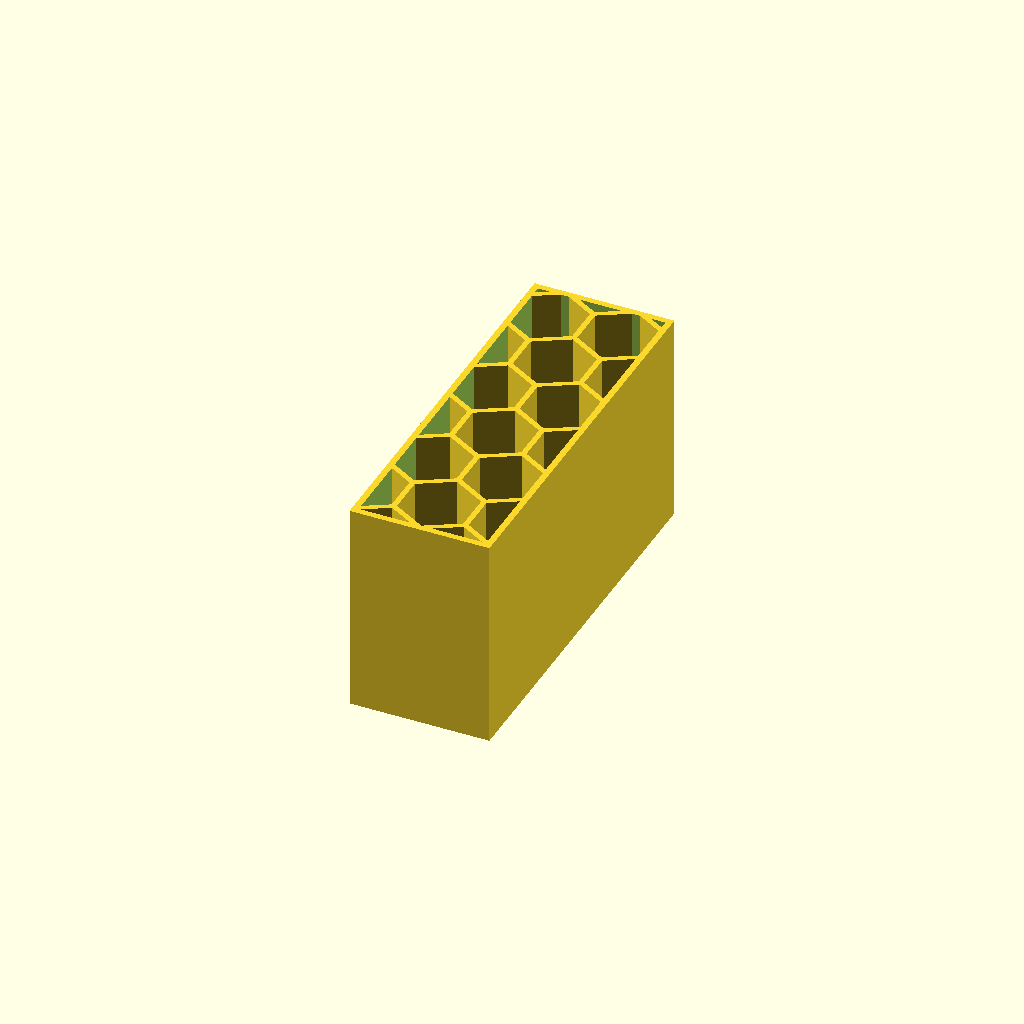
Cell 1: rendered with the file's own defaults.
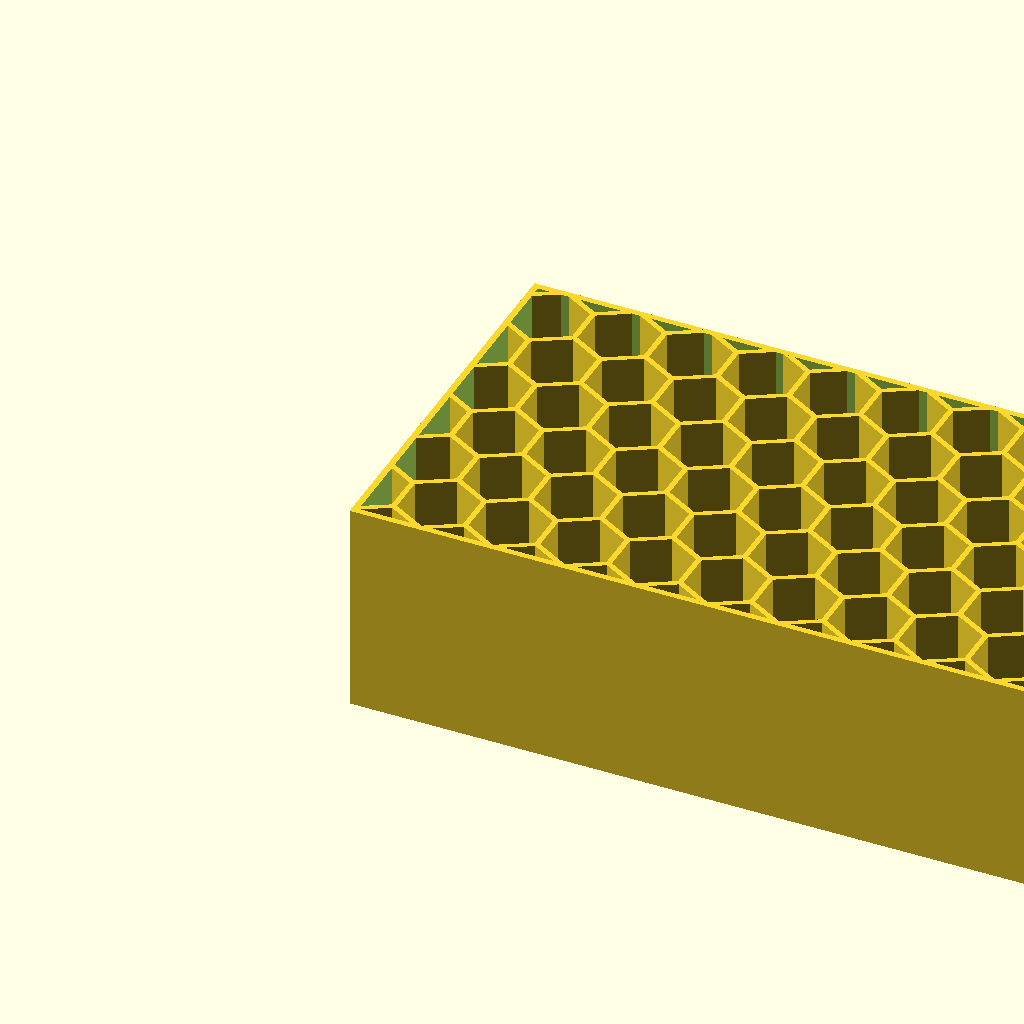
Cell 2 — spacer_width set to 200, the other parameters unchanged.
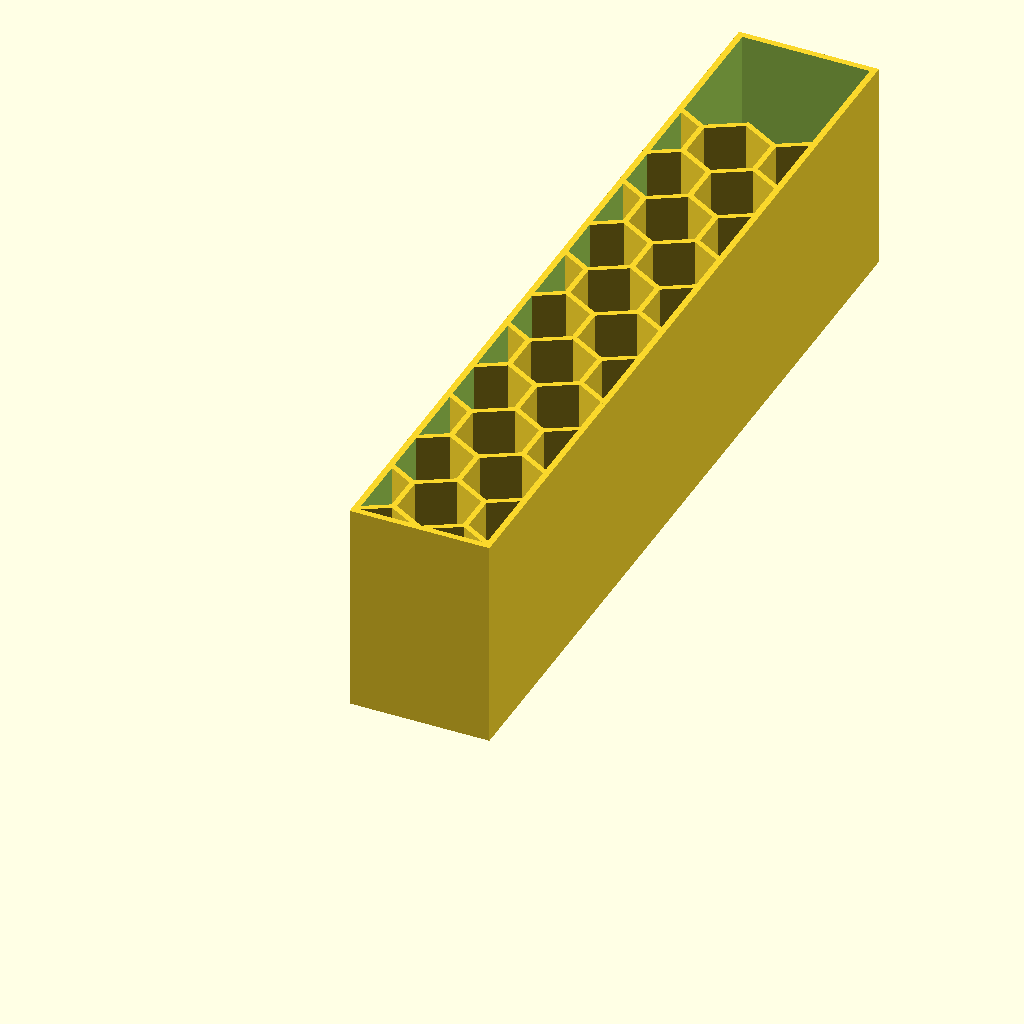
Cell 3 — spacer_length set to 200, the other parameters unchanged.
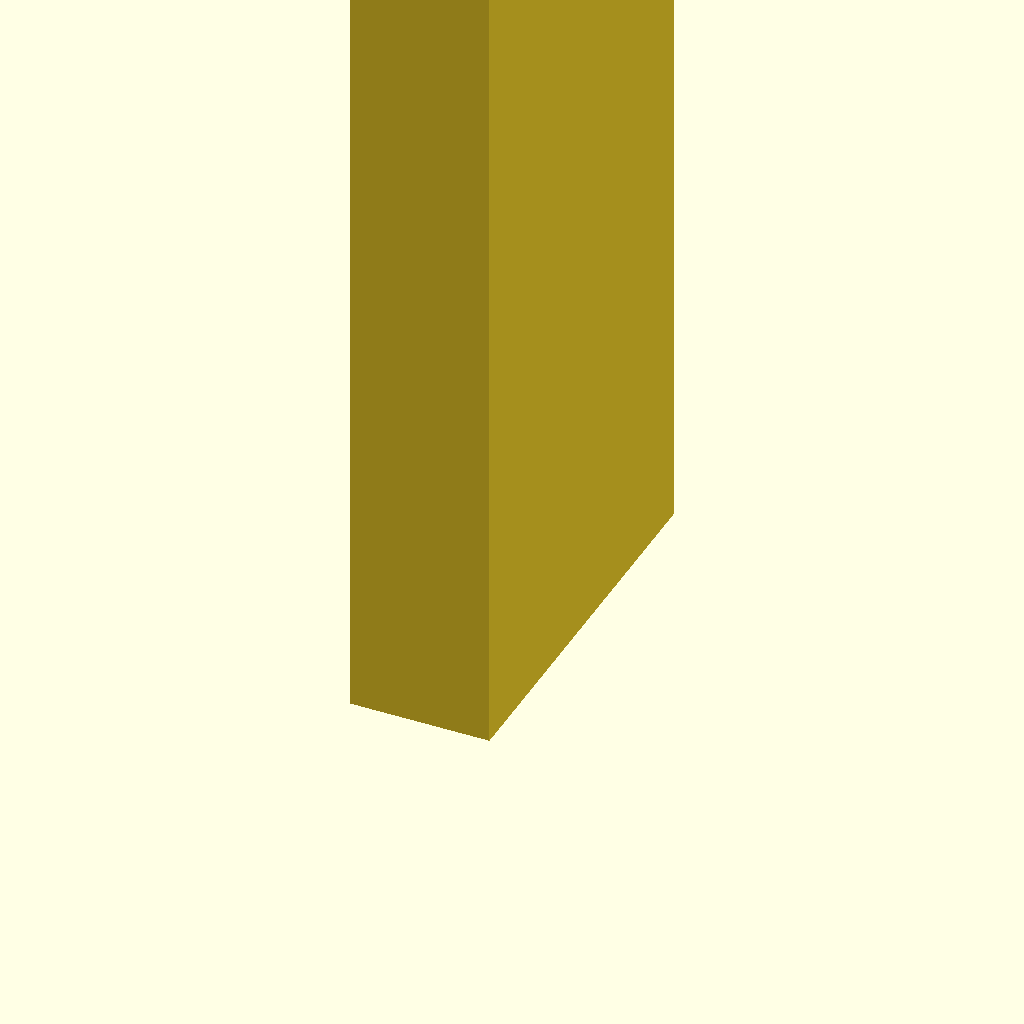
Cell 4 — spacer_height set to 200, the other parameters unchanged.
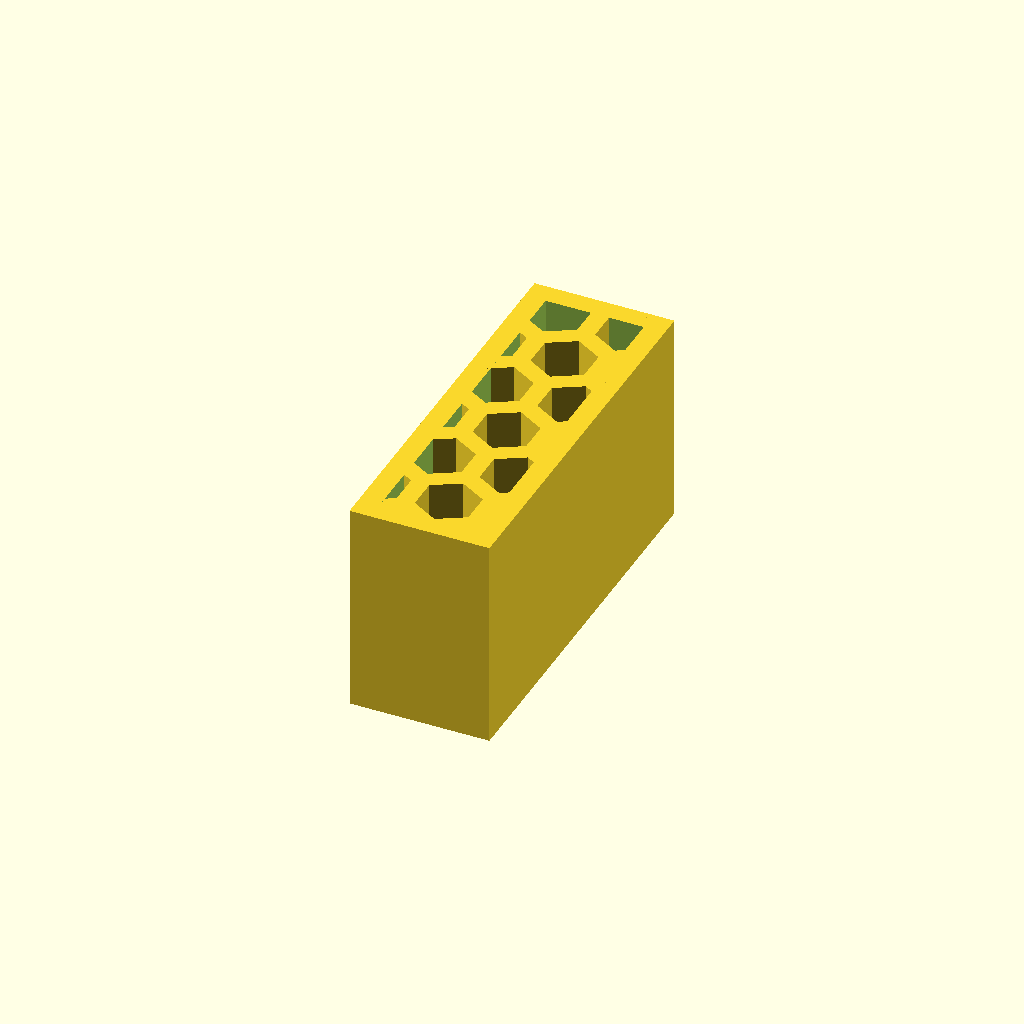
Cell 5 — thickness_of_walls set to 5, the other parameters unchanged.
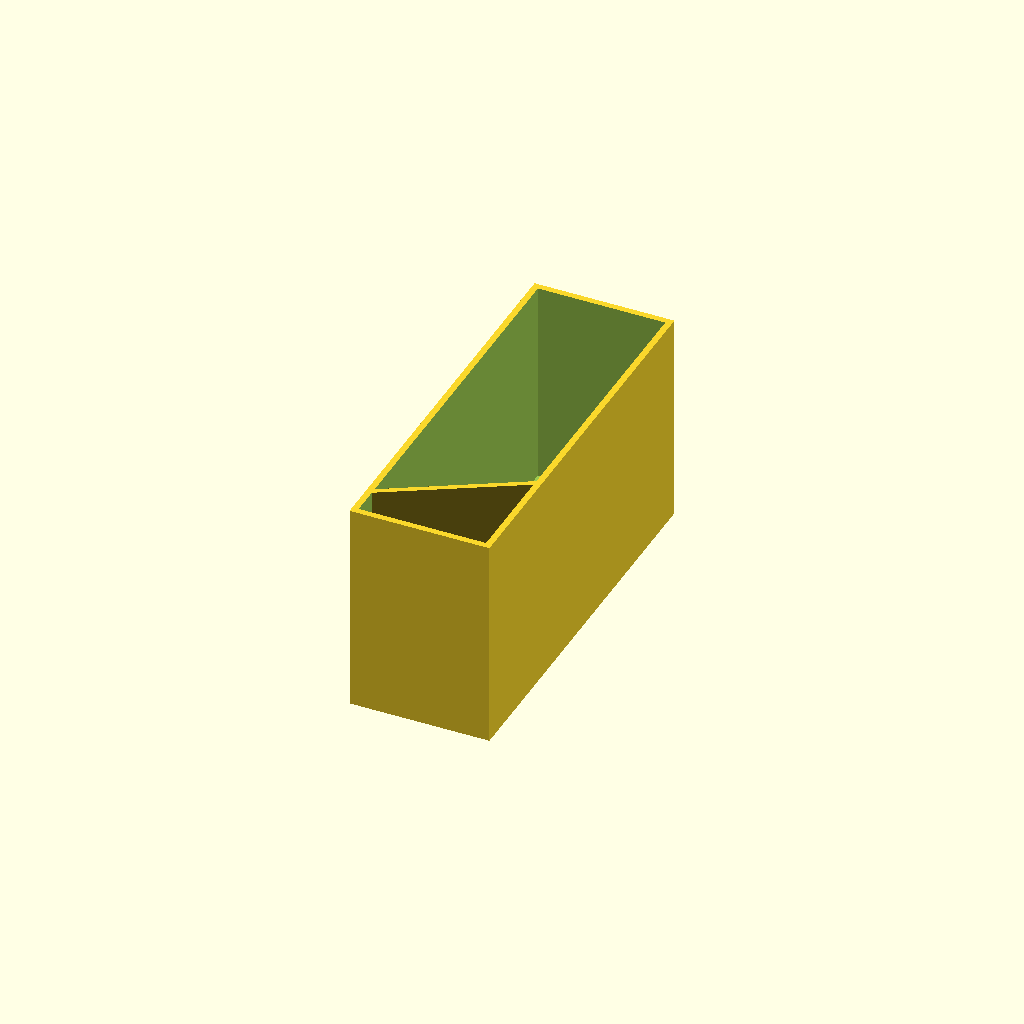
Cell 6: honeycomb_radius = 100 (everything else at default).
One fixed orthographic camera (rotation 55°, 0°, 25°; colour scheme Cornfield) for every cell.
The OpenSCAD source (inputs/thingiverse/files/thing-3131648/files/Spacer-v1.1.scad):
/* [Dimensions] */
//In mm, how wide should the spacer be??
spacer_width = 33.5; //[1:0.5:200]

//In mm, how long should the spacer be??
spacer_length = 95; //[1:0.5:200]

//In mm, how tall should the spacer be??
spacer_height = 51; //[1:0.5:200]

/* [Advanced] */
//In mm, how thick should the walls be?
thickness_of_walls = 1.5; //[1:0.1:5]

//In mm, what should the radius of the honeycomb be?
honeycomb_radius = 9.9; //[1:0.1:100]

// ########## Project Space #########
w_offset = thickness_of_walls * 2;

difference() {
  cube([spacer_width, spacer_length, spacer_height]);
  translate([thickness_of_walls, thickness_of_walls, thickness_of_walls]) {
    cube([spacer_width - w_offset, spacer_length - w_offset, spacer_height]);
  }
}

linear_extrude(spacer_height) honeycomb_square([spacer_width, spacer_length], honeycomb_radius, thickness_of_walls, false);

// ############ Modules #############
module honeycomb(r, thickness=1, cols=0, rows=0, center=false) {
  translate([ // if center is true, calculate total size and translate accordingly
    center ? ( cols * r / tan(30) + (r + thickness) / tan(30) / 2 ) /-2 : 0,
    center ? ( rows * r * sin(30) + (rows+0.5) * r + thickness ) /-2 : 0
  ])
  translate([ (r+thickness/2) / 2 / tan(30), r+thickness/2])  // Move so it starts at 0, 0
  for (j = [ 0 : 1 : rows-1 ] ) {  // Iterate rows
    translate([ r / 2 / tan(30) * (j%2) , j * (r + r * sin(30)) ])
    for (i = [ 0 : 1 : cols-1 ]) { // Iterate columns
      translate([ i * ( r / tan(30) ) , 0]) rotate([0, 0, 90]) {

        // Make the hexagons
        if (thickness==0) {
          circle(r, $fn=6);
        }
        else {
          difference() {
            circle(r+thickness/2, $fn=6);
            circle(r-thickness/2, $fn=6);
          }
        }
      }
    }
  }
}

module honeycomb_square(dimensions = [10, 10], r=1, thickness=1, center=false) {
  
  intersection() {
    translate([r * -1, 0, 0])
    honeycomb(r=r, thickness=thickness,
      cols = (dimensions[0] - (r + thickness) / tan(30) / 2) / (r / tan(30)) + 2,
      rows = dimensions[1] / (r*2 - thickness) + 1,
      center=center);
   
    square(dimensions, center=center); 
  }
}
Customizer parameters (derived from the source; name, type, default, range or options):
spacer_width: number, default 33.5, range 1 to 200, step 0.5
spacer_length: number, default 95, range 1 to 200, step 0.5
spacer_height: number, default 51, range 1 to 200, step 0.5
thickness_of_walls: number, default 1.5, range 1 to 5, step 0.1
honeycomb_radius: number, default 9.9, range 1 to 100, step 0.1
